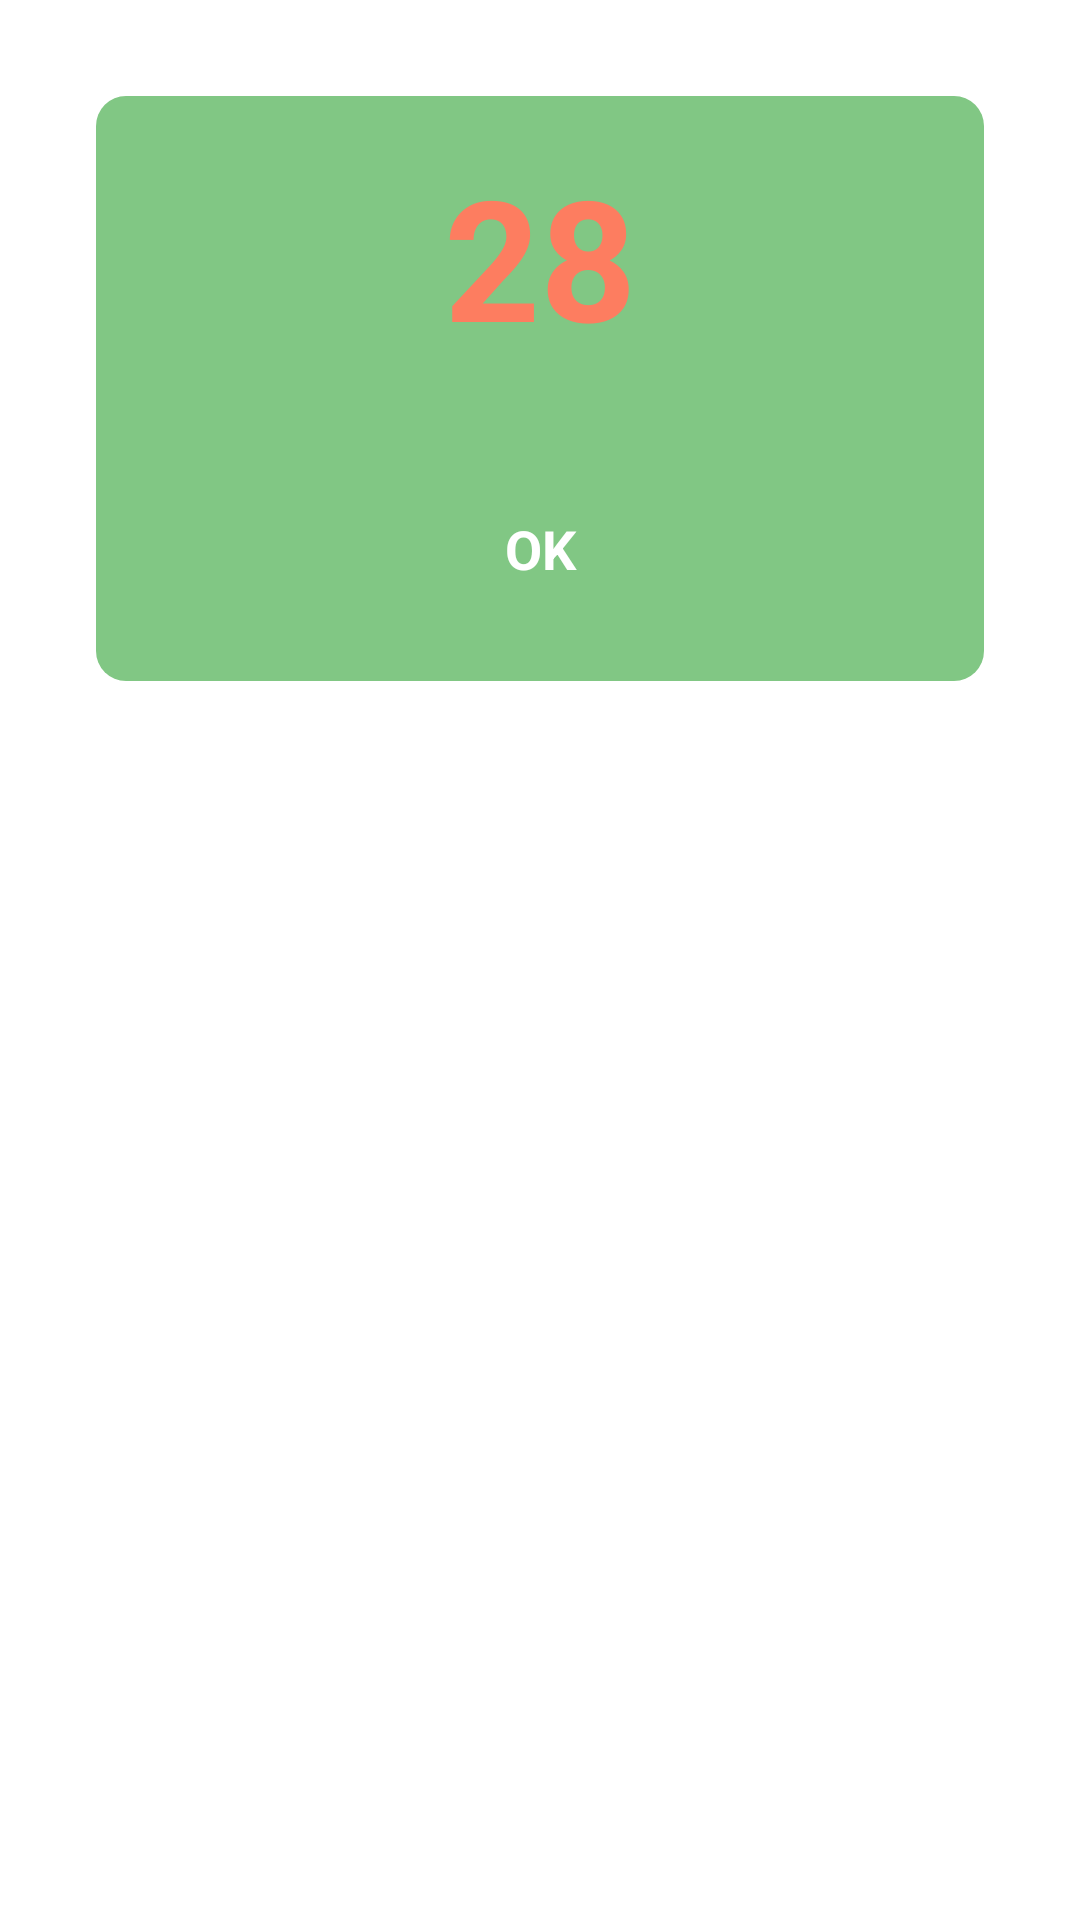

Reconstruct the res/layout file that produces this screen, plus the resources it refers to.
<!-- AndroidManifest.xml: application theme Theme.SoiCau_v2 -->
<!-- res/layout/dialog_result.xml -->
<?xml version="1.0" encoding="utf-8"?>
<androidx.constraintlayout.widget.ConstraintLayout
    xmlns:android="http://schemas.android.com/apk/res/android"
    android:layout_width="match_parent"
    android:layout_height="wrap_content"
    xmlns:app="http://schemas.android.com/apk/res-auto"
    >

    <LinearLayout
        android:layout_width="match_parent"
        android:layout_height="wrap_content"
        android:layout_margin="32dp"
        android:background="@drawable/bg_btn_loto"
        android:orientation="vertical"
        android:gravity="center"
        app:layout_constraintTop_toTopOf="parent"
        >

        <TextView
            android:layout_width="wrap_content"
            android:layout_height="wrap_content"
            android:textColor="@color/color_red_04"
            android:textStyle="bold"
            android:text="28"
            android:textSize="56sp"
            android:id="@+id/txtResult"
            android:layout_margin="16dp"/>

        <TextView
            android:layout_width="match_parent"
            android:layout_height="wrap_content"
            android:textColor="@color/white"
            android:textStyle="bold"
            android:text="@string/ok"
            android:textSize="18sp"
            android:id="@+id/txtOk"
            android:background="@drawable/bg_gen_type1"
            android:gravity="center"
            android:padding="16dp"
            android:layout_margin="16dp"/>

    </LinearLayout>
</androidx.constraintlayout.widget.ConstraintLayout>
<!-- resources referenced by this layout -->
<resources>
  <color name="color_red_04">#FD7D60</color>
  <color name="white">#FFFFFFFF</color>
  <!-- drawable bg_btn_loto (drawable) -->
  <?xml version="1.0" encoding="utf-8"?>
  <shape xmlns:android="http://schemas.android.com/apk/res/android">
       <corners android:radius="10dp"/>
      <solid android:color="@color/green_inactive"/>
  </shape>
  <string name="ok">OK</string>
  <style name="Theme.SoiCau_v2" parent="Theme.MaterialComponents.DayNight.NoActionBar">
          
          <item name="colorPrimary">@color/purple_500</item>
          <item name="colorPrimaryVariant">@color/purple_700</item>
          <item name="colorOnPrimary">@color/white</item>
          
          <item name="colorSecondary">@color/teal_200</item>
          <item name="colorSecondaryVariant">@color/teal_700</item>
          <item name="colorOnSecondary">@color/black</item>
          
          <item name="android:statusBarColor">?attr/colorPrimaryVariant</item>
          
      </style>
  <color name="green_inactive">#81c784</color>
  <color name="purple_500">#FF5722</color>
  <color name="purple_700">#F87045</color>
  <color name="teal_200">#FF03DAC5</color>
  <color name="teal_700">#FF018786</color>
  <color name="black">#FF000000</color>
</resources>
